Run: headless pygame with SDL's dummy video driver; simulated clock (each Clock.tick advances the game by its frame time, no real sleeping); random seed 0; keys injected as events and as key.get_pressed() state; no mouse input.
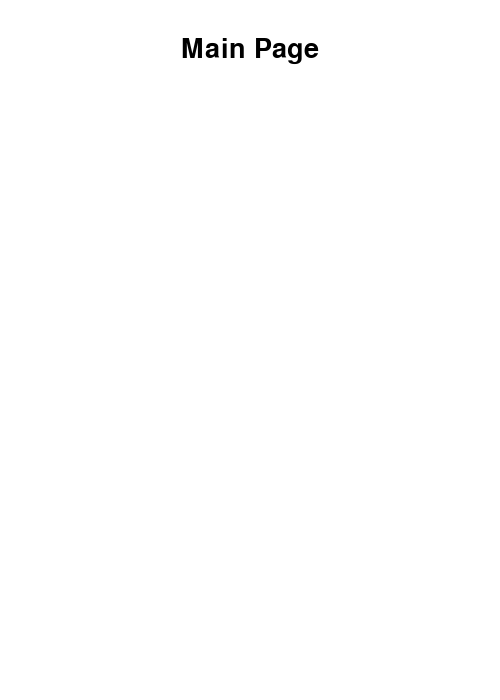
Frame 1 of 4 · flips 1–60 · no input
Frame 2 of 4 · flips 61–180 · tapped SPACE, RETURN · held RIGHT (→), D · screen unchanged from frame 1, image omitted
Frame 3 of 4 · flips 181–300 · held DOWN (↓), S · screen unchanged from frame 2, image omitted
Frame 4 of 4 · flips 301–420 · held LEFT (←), A, UP (↑), W · screen unchanged from frame 3, image omitted

The pygame program that drew these frames:

import pygame

pygame.init()

class MainPage:
    def __init__(self):
        self.screen_width = 500
        self.screen_height = 700
        self.screen = pygame.display.set_mode((self.screen_width, self.screen_height))
        self.font = pygame.font.Font(None, 20)
        self.screen.fill((255, 255, 255))

        self.title_font = pygame.font.Font(None, 40)
        self.title_text = self.title_font.render("Main Page", True, (0, 0, 0))
        self.title_text_rect = self.title_text.get_rect(center=(self.screen_width // 2, 50))
        self.screen.blit(self.title_text, self.title_text_rect)
        self.clock = pygame.time.Clock()
        self.cursor_timer = 0



    def run(self):
        pygame.display.flip()
        self.clock.tick(60)
        self.cursor_timer += 1
        
accueil = MainPage()

while True:
    accueil.run()
